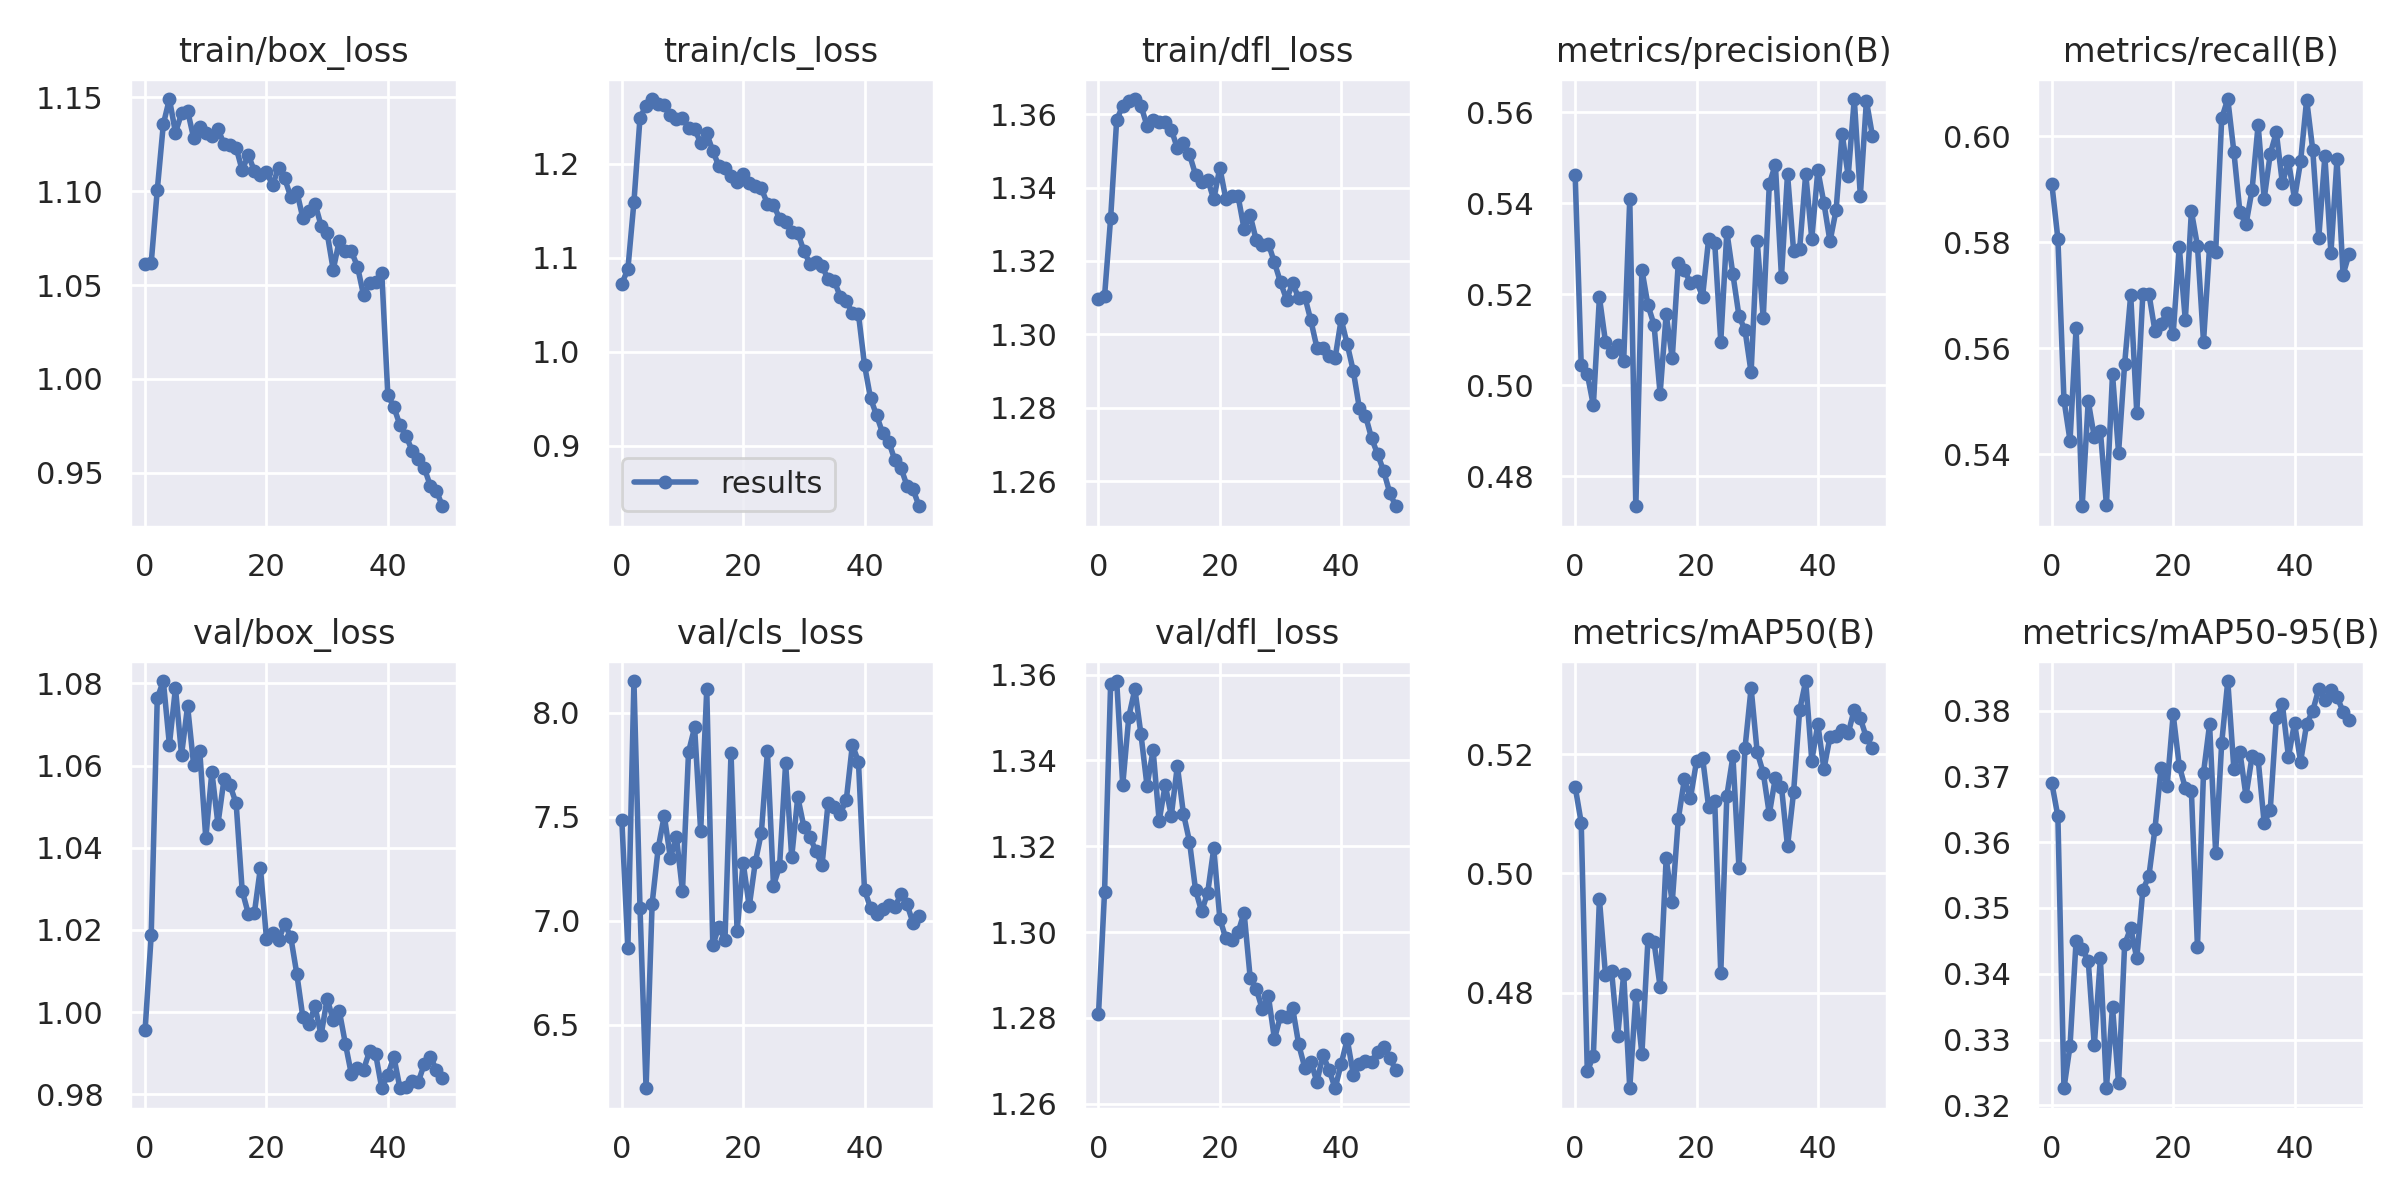

The table this chart was drawn from, first rows:
epoch, train/box_loss, train/cls_loss, train/dfl_loss, metrics/precision(B), metrics/recall(B), metrics/mAP50(B), metrics/mAP50-95(B), val/box_loss, val/cls_loss, val/dfl_loss, lr/pg0, lr/pg1, lr/pg2
0, 1.061, 1.073, 1.31, 0.5463, 0.591, 0.5145, 0.369, 0.9958, 7.487, 1.281, 0.07002, 0.003332, 0.003332
1, 1.062, 1.088, 1.31, 0.5044, 0.5806, 0.5085, 0.3639, 1.019, 6.869, 1.309, 0.03988, 0.006533, 0.006533
2, 1.101, 1.159, 1.332, 0.5025, 0.5502, 0.4668, 0.3226, 1.076, 8.154, 1.358, 0.00962, 0.009602, 0.009602
3, 1.136, 1.249, 1.358, 0.4956, 0.5425, 0.4695, 0.329, 1.081, 7.062, 1.359, 0.009406, 0.009406, 0.009406
4, 1.149, 1.262, 1.362, 0.5193, 0.5638, 0.4957, 0.3451, 1.065, 6.194, 1.334, 0.009406, 0.009406, 0.009406
5, 1.131, 1.269, 1.363, 0.5095, 0.5302, 0.483, 0.3437, 1.079, 7.083, 1.35, 0.009208, 0.009208, 0.009208
6, 1.141, 1.263, 1.364, 0.5072, 0.55, 0.4837, 0.342, 1.063, 7.35, 1.357, 0.00901, 0.00901, 0.00901
7, 1.143, 1.263, 1.362, 0.5087, 0.5432, 0.4727, 0.3291, 1.075, 7.505, 1.346, 0.008812, 0.008812, 0.008812
8, 1.128, 1.251, 1.357, 0.5054, 0.5444, 0.4832, 0.3423, 1.06, 7.304, 1.334, 0.008614, 0.008614, 0.008614
9, 1.134, 1.247, 1.358, 0.5409, 0.5304, 0.464, 0.3227, 1.064, 7.403, 1.342, 0.008416, 0.008416, 0.008416
10, 1.131, 1.249, 1.358, 0.4734, 0.555, 0.4796, 0.3349, 1.042, 7.143, 1.326, 0.008218, 0.008218, 0.008218
11, 1.129, 1.238, 1.358, 0.5254, 0.5403, 0.4698, 0.3233, 1.058, 7.812, 1.334, 0.00802, 0.00802, 0.00802
12, 1.133, 1.237, 1.356, 0.5176, 0.557, 0.489, 0.3445, 1.046, 7.93, 1.327, 0.007822, 0.007822, 0.007822
13, 1.125, 1.222, 1.351, 0.5133, 0.57, 0.4885, 0.3469, 1.057, 7.43, 1.339, 0.007624, 0.007624, 0.007624
14, 1.125, 1.232, 1.352, 0.4981, 0.5478, 0.481, 0.3423, 1.055, 8.113, 1.328, 0.007426, 0.007426, 0.007426
15, 1.123, 1.214, 1.349, 0.5156, 0.5702, 0.5025, 0.3527, 1.051, 6.883, 1.321, 0.007228, 0.007228, 0.007228
16, 1.111, 1.198, 1.343, 0.5059, 0.5703, 0.4952, 0.3548, 1.03, 6.971, 1.31, 0.00703, 0.00703, 0.00703
17, 1.119, 1.196, 1.341, 0.5269, 0.5632, 0.5091, 0.362, 1.024, 6.906, 1.305, 0.006832, 0.006832, 0.006832
18, 1.111, 1.187, 1.342, 0.5252, 0.5646, 0.5157, 0.3713, 1.024, 7.808, 1.309, 0.006634, 0.006634, 0.006634
19, 1.109, 1.181, 1.337, 0.5225, 0.5667, 0.5126, 0.3685, 1.035, 6.949, 1.319, 0.006436, 0.006436, 0.006436
20, 1.11, 1.189, 1.345, 0.5229, 0.5627, 0.5188, 0.3794, 1.018, 7.28, 1.303, 0.006238, 0.006238, 0.006238
21, 1.103, 1.18, 1.337, 0.5195, 0.5792, 0.5194, 0.3716, 1.019, 7.069, 1.298, 0.00604, 0.00604, 0.00604
22, 1.113, 1.176, 1.338, 0.5321, 0.5653, 0.5111, 0.3682, 1.018, 7.281, 1.298, 0.005842, 0.005842, 0.005842
23, 1.107, 1.174, 1.338, 0.5313, 0.5858, 0.5122, 0.3678, 1.022, 7.424, 1.3, 0.005644, 0.005644, 0.005644
24, 1.097, 1.157, 1.329, 0.5096, 0.5793, 0.4833, 0.3441, 1.018, 7.815, 1.304, 0.005446, 0.005446, 0.005446
25, 1.1, 1.156, 1.332, 0.5337, 0.5612, 0.513, 0.3705, 1.009, 7.169, 1.289, 0.005248, 0.005248, 0.005248
26, 1.086, 1.142, 1.326, 0.5244, 0.5792, 0.5196, 0.3779, 0.9987, 7.263, 1.287, 0.00505, 0.00505, 0.00505
27, 1.089, 1.138, 1.324, 0.5152, 0.5781, 0.5009, 0.3584, 0.9972, 7.758, 1.282, 0.004852, 0.004852, 0.004852
28, 1.093, 1.127, 1.325, 0.5121, 0.6034, 0.5211, 0.3751, 1.001, 7.307, 1.285, 0.004654, 0.004654, 0.004654
29, 1.082, 1.127, 1.32, 0.5028, 0.607, 0.5311, 0.3845, 0.9943, 7.595, 1.275, 0.004456, 0.004456, 0.004456
30, 1.078, 1.107, 1.314, 0.5317, 0.5971, 0.5203, 0.3712, 1.003, 7.454, 1.28, 0.004258, 0.004258, 0.004258
31, 1.058, 1.094, 1.31, 0.5147, 0.5857, 0.5169, 0.3737, 0.998, 7.403, 1.28, 0.00406, 0.00406, 0.00406
32, 1.074, 1.095, 1.314, 0.5442, 0.5834, 0.51, 0.367, 1, 7.336, 1.282, 0.003862, 0.003862, 0.003862
33, 1.068, 1.091, 1.31, 0.5485, 0.5899, 0.5161, 0.373, 0.9923, 7.267, 1.274, 0.003664, 0.003664, 0.003664
34, 1.068, 1.077, 1.31, 0.5238, 0.6021, 0.5145, 0.3726, 0.9848, 7.567, 1.268, 0.003466, 0.003466, 0.003466
35, 1.06, 1.076, 1.304, 0.5464, 0.5882, 0.5045, 0.3629, 0.9863, 7.549, 1.27, 0.003268, 0.003268, 0.003268
36, 1.045, 1.059, 1.296, 0.5296, 0.5967, 0.5136, 0.3649, 0.986, 7.515, 1.265, 0.00307, 0.00307, 0.00307
37, 1.051, 1.054, 1.296, 0.5299, 0.6007, 0.5273, 0.3788, 0.9905, 7.581, 1.271, 0.002872, 0.002872, 0.002872
38, 1.052, 1.041, 1.294, 0.5465, 0.5911, 0.5322, 0.3809, 0.9897, 7.846, 1.268, 0.002674, 0.002674, 0.002674
39, 1.057, 1.04, 1.294, 0.5322, 0.5953, 0.5189, 0.373, 0.9815, 7.766, 1.264, 0.002476, 0.002476, 0.002476
40, 0.9916, 0.9862, 1.304, 0.5472, 0.5882, 0.525, 0.3781, 0.9848, 7.148, 1.269, 0.002278, 0.002278, 0.002278
41, 0.985, 0.9506, 1.297, 0.54, 0.5952, 0.5175, 0.3722, 0.9891, 7.062, 1.275, 0.00208, 0.00208, 0.00208
42, 0.9754, 0.9325, 1.29, 0.5316, 0.6069, 0.5229, 0.378, 0.9815, 7.031, 1.267, 0.001882, 0.001882, 0.001882
43, 0.9697, 0.9135, 1.28, 0.5384, 0.5975, 0.5231, 0.38, 0.9817, 7.058, 1.269, 0.001684, 0.001684, 0.001684
44, 0.9619, 0.9045, 1.278, 0.5553, 0.5808, 0.524, 0.3833, 0.9832, 7.074, 1.27, 0.001486, 0.001486, 0.001486
45, 0.9573, 0.8849, 1.272, 0.546, 0.5962, 0.5234, 0.3816, 0.9829, 7.065, 1.27, 0.001288, 0.001288, 0.001288
46, 0.9527, 0.8768, 1.267, 0.5629, 0.578, 0.5274, 0.3832, 0.9873, 7.129, 1.272, 0.00109, 0.00109, 0.00109
47, 0.9431, 0.8579, 1.263, 0.5417, 0.5956, 0.526, 0.3821, 0.9891, 7.08, 1.273, 0.000892, 0.000892, 0.000892
48, 0.9405, 0.8538, 1.257, 0.5625, 0.5739, 0.5228, 0.3798, 0.986, 6.989, 1.271, 0.000694, 0.000694, 0.000694
49, 0.9322, 0.8359, 1.253, 0.5548, 0.5778, 0.5209, 0.3785, 0.9839, 7.023, 1.268, 0.000496, 0.000496, 0.000496
